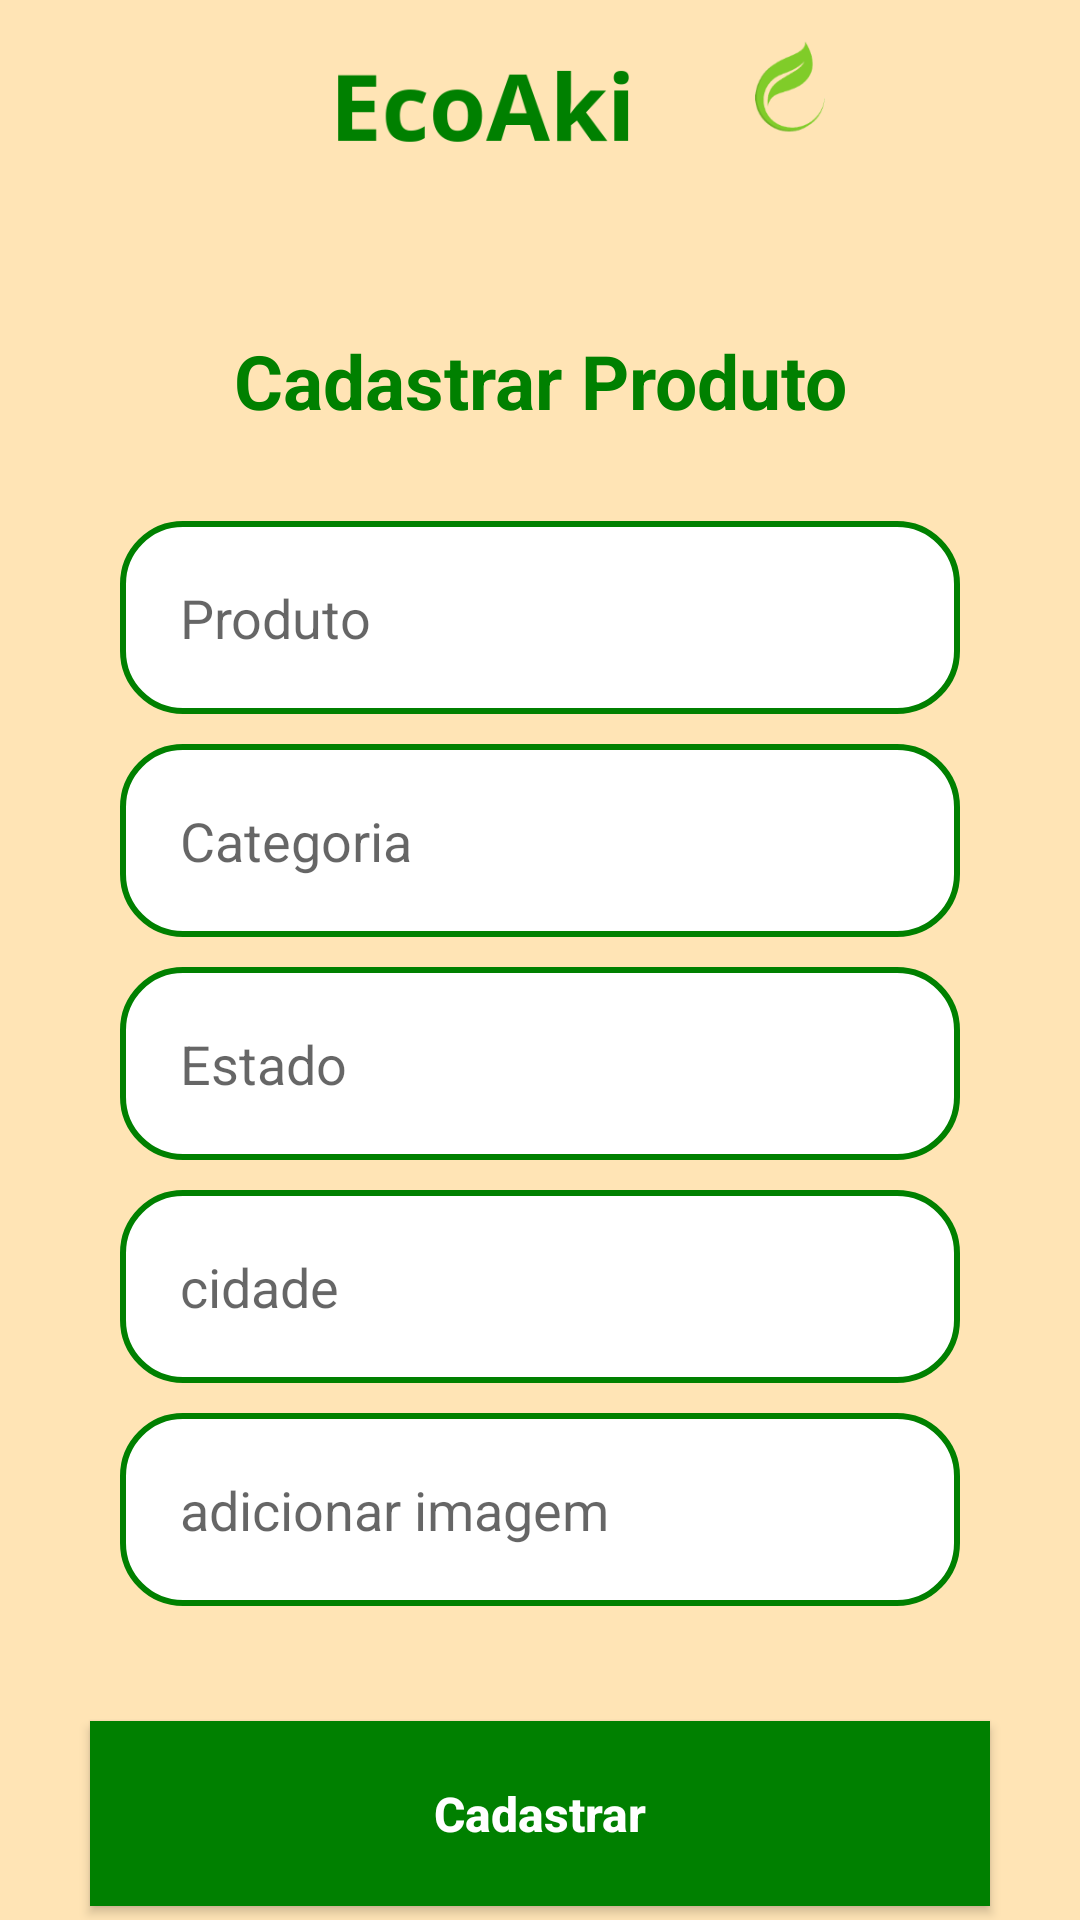

Reconstruct the res/layout file that produces this screen, plus the resources it refers to.
<!-- AndroidManifest.xml: application theme Theme.EcoAki -->
<!-- res/layout/activity_form_product.xml -->
<?xml version="1.0" encoding="utf-8"?>
<android.support.constraint.ConstraintLayout xmlns:android="http://schemas.android.com/apk/res/android"
    xmlns:app="http://schemas.android.com/apk/res-auto"
    xmlns:tools="http://schemas.android.com/tools"
    android:layout_width="match_parent"
    android:layout_height="match_parent"
    android:background="@color/bege"
    android:id="@+id/form_product"
    tools:context=".FormProduct">
    <ImageView
        android:id="@+id/logo"
        android:layout_width="300dp"
        android:layout_height="60dp"
        android:src="@drawable/logo"
        app:layout_constraintStart_toStartOf="parent"
        app:layout_constraintEnd_toEndOf="parent"
        app:layout_constraintTop_toTopOf="parent"/>
    <TextView
        android:id="@+id/title_cadastro_produto"
        android:layout_width="wrap_content"
        android:layout_height="wrap_content"
        android:text="@string/cadastro_produto"
        android:textSize="25sp"
        android:textStyle="bold"
        android:textColor="@color/green"
        app:layout_constraintStart_toStartOf="parent"
        app:layout_constraintEnd_toEndOf="parent"
        app:layout_constraintTop_toBottomOf="@id/logo"
        android:layout_marginTop="50dp"/>
    <View
        android:id="@+id/containerComponents"
        style="@style/ContainerComponents"
        android:layout_height="380dp"
        app:layout_constraintStart_toStartOf="parent"
        app:layout_constraintEnd_toEndOf="parent"
        app:layout_constraintTop_toBottomOf="@id/title_cadastro_produto"/>
    <EditText
        android:id="@+id/produto_nome"
        style="@style/Edit_text"
        android:hint="Produto"
        android:inputType="text"

        app:layout_constraintTop_toTopOf="@id/containerComponents"
        app:layout_constraintStart_toStartOf="@id/containerComponents"
        app:layout_constraintEnd_toEndOf="@id/containerComponents"/>
    <EditText
        android:id="@+id/produto_categoria"
        style="@style/Edit_text"
        android:hint="Categoria"
        android:inputType="text"
        app:layout_constraintTop_toBottomOf="@id/produto_nome"
        app:layout_constraintStart_toStartOf="@id/containerComponents"
        app:layout_constraintEnd_toEndOf="@id/containerComponents"/>
    <EditText
        android:id="@+id/produto_estado"
        style="@style/Edit_text"
        android:hint="Estado"
        android:inputType="text"
        app:layout_constraintTop_toBottomOf="@id/produto_categoria"
        app:layout_constraintStart_toStartOf="@id/containerComponents"
        app:layout_constraintEnd_toEndOf="@id/containerComponents"/>
    <EditText
        android:id="@+id/produto_cidade"
        style="@style/Edit_text"
        android:hint="cidade"
        android:inputType="text"
        app:layout_constraintTop_toBottomOf="@id/produto_estado"
        app:layout_constraintStart_toStartOf="@id/containerComponents"
        app:layout_constraintEnd_toEndOf="@id/containerComponents"/>
    <EditText
        android:id="@+id/produto_imagem"
        style="@style/Edit_text"
        android:hint="adicionar imagem"
        android:inputType="text"
        app:layout_constraintTop_toBottomOf="@id/produto_cidade"
        app:layout_constraintStart_toStartOf="@id/containerComponents"
        app:layout_constraintEnd_toEndOf="@id/containerComponents"/>
    <android.support.v7.widget.AppCompatButton
        android:text="@string/cadastrar"
        style="@style/Button"
        android:id="@+id/button_cadastrarProduto"
        android:layout_margin="30dp"
        app:layout_constraintTop_toBottomOf="@id/containerComponents"
        app:layout_constraintStart_toStartOf="parent"
        app:layout_constraintEnd_toEndOf="parent"/>


</android.support.constraint.ConstraintLayout>
<!-- resources referenced by this layout -->
<resources>
  <color name="bege">#ffe4b5</color>
  <color name="green">#008000</color>
  <!-- drawable logo: png bitmap (drawable, 12642 bytes) -->
  <string name="cadastrar">Cadastrar</string>
  <string name="cadastro_produto">Cadastrar Produto</string>
  <style name="Button">
          <item name="android:layout_width">match_parent</item>
          <item name="android:layout_height">wrap_content</item>
          <item name="android:layout_marginLeft">40dp</item>
          <item name="android:layout_marginRight">40dp</item>
          <item name="android:layout_marginTop">15dp</item>
          <item name="android:padding">20dp</item>
          <item name="android:textColor">@color/white</item>
          <item name="android:textSize">16sp</item>
          <item name="android:textStyle">bold</item>
          <item name="android:textAllCaps">false</item>
          <item name="android:background">@color/green</item>
      </style>
  <style name="ContainerComponents">
          <item name="android:layout_width">match_parent</item>
          <item name="android:layout_height">250dp</item>
          <item name="android:background">@drawable/container_components</item>
          <item name="android:layout_margin">20dp</item>
      </style>
  <style name="Edit_text">
          <item name="android:layout_width">match_parent</item>
          <item name="android:layout_height">wrap_content</item>
          <item name="android:background">@drawable/edit_text</item>
          <item name="android:padding">20dp</item>
          <item name="android:layout_marginLeft">40dp</item>
          <item name="android:layout_marginRight">40dp</item>
          <item name="android:layout_marginTop">10dp</item>
          <item name="android:maxLength">25</item>
      </style>
  <style name="Theme.EcoAki" parent="Theme.AppCompat.Light.DarkActionBar">
          
          <item name="colorPrimary">@color/purple_500</item>
          <item name="colorPrimaryDark">@color/purple_700</item>
          <item name="colorAccent">@color/teal_200</item>
          
      </style>
  <color name="white">#FFFFFFFF</color>
  <!-- drawable edit_text (drawable-v24) -->
  <?xml version="1.0" encoding="utf-8"?>
  <shape xmlns:android="http://schemas.android.com/apk/res/android">
      <solid android:color="@color/white"/>
      <corners android:radius="20dp"/>
      <stroke android:color="@color/green" android:width="2dp"/>
  </shape>
  <color name="purple_500">#FF6200EE</color>
  <color name="purple_700">#FF3700B3</color>
  <color name="teal_200">#FF03DAC5</color>
</resources>
